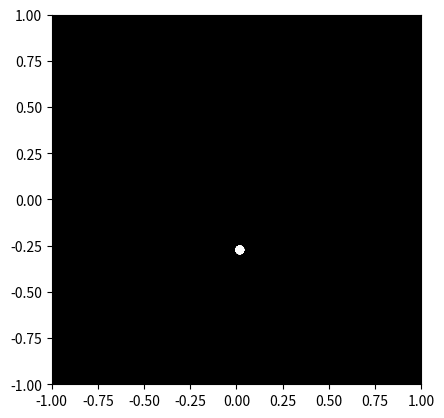

Python code for this plot:

import numpy as np
import matplotlib.pyplot as plt
import matplotlib.animation as animation
from matplotlib.patches import Circle

# Define the number of point lights
NUM_LIGHTS = 15

# Define the motion parameters for a sad woman in a forward rolling motion
# These are simplified coordinates for a 3D motion projected to 2D
# This is a placeholder for realistic motion data, which would typically come from motion capture

def generate_motion_data(num_frames=100):
    # Generate smooth, biomechanically plausible motion data for a sad woman in a forward rolling motion
    # This is a simplified representation for demonstration purposes

    # Define key points (joints) of a human body
    joints = ['hips', 'spine', 'shoulder', 'elbow', 'wrist', 'hip_left', 'knee_left', 'ankle_left',
              'hip_right', 'knee_right', 'ankle_right', 'head', 'neck', 'shoulder_left', 'shoulder_right']

    # Generate smooth motion data for each joint
    motion_data = {joint: [] for joint in joints}

    for frame in range(num_frames):
        t = frame / num_frames
        # Simulate forward rolling motion with a slight sad posture
        # These are simplified and approximate values
        # You would replace this with actual motion capture data in a real scenario

        # Hips
        x = 0.0 + 0.1 * np.sin(2 * np.pi * t)
        y = -0.1 + 0.1 * np.cos(2 * np.pi * t)
        motion_data['hips'].append((x, y))

        # Spine
        x = 0.0 + 0.1 * np.sin(2 * np.pi * t)
        y = -0.2 + 0.1 * np.cos(2 * np.pi * t)
        motion_data['spine'].append((x, y))

        # Shoulder
        x = 0.1 + 0.1 * np.sin(2 * np.pi * t)
        y = -0.3 + 0.1 * np.cos(2 * np.pi * t)
        motion_data['shoulder'].append((x, y))

        # Elbow
        x = 0.1 + 0.1 * np.sin(2 * np.pi * t)
        y = -0.4 + 0.1 * np.cos(2 * np.pi * t)
        motion_data['elbow'].append((x, y))

        # Wrist
        x = 0.1 + 0.1 * np.sin(2 * np.pi * t)
        y = -0.5 + 0.1 * np.cos(2 * np.pi * t)
        motion_data['wrist'].append((x, y))

        # Hip left
        x = -0.05 + 0.1 * np.sin(2 * np.pi * t)
        y = -0.1 + 0.1 * np.cos(2 * np.pi * t)
        motion_data['hip_left'].append((x, y))

        # Knee left
        x = -0.05 + 0.1 * np.sin(2 * np.pi * t)
        y = -0.2 + 0.1 * np.cos(2 * np.pi * t)
        motion_data['knee_left'].append((x, y))

        # Ankle left
        x = -0.05 + 0.1 * np.sin(2 * np.pi * t)
        y = -0.3 + 0.1 * np.cos(2 * np.pi * t)
        motion_data['ankle_left'].append((x, y))

        # Hip right
        x = 0.05 + 0.1 * np.sin(2 * np.pi * t)
        y = -0.1 + 0.1 * np.cos(2 * np.pi * t)
        motion_data['hip_right'].append((x, y))

        # Knee right
        x = 0.05 + 0.1 * np.sin(2 * np.pi * t)
        y = -0.2 + 0.1 * np.cos(2 * np.pi * t)
        motion_data['knee_right'].append((x, y))

        # Ankle right
        x = 0.05 + 0.1 * np.sin(2 * np.pi * t)
        y = -0.3 + 0.1 * np.cos(2 * np.pi * t)
        motion_data['ankle_right'].append((x, y))

        # Head
        x = 0.0 + 0.1 * np.sin(2 * np.pi * t)
        y = 0.1 + 0.1 * np.cos(2 * np.pi * t)
        motion_data['head'].append((x, y))

        # Neck
        x = 0.0 + 0.1 * np.sin(2 * np.pi * t)
        y = 0.0 + 0.1 * np.cos(2 * np.pi * t)
        motion_data['neck'].append((x, y))

        # Shoulder left
        x = -0.1 + 0.1 * np.sin(2 * np.pi * t)
        y = -0.3 + 0.1 * np.cos(2 * np.pi * t)
        motion_data['shoulder_left'].append((x, y))

        # Shoulder right
        x = 0.1 + 0.1 * np.sin(2 * np.pi * t)
        y = -0.3 + 0.1 * np.cos(2 * np.pi * t)
        motion_data['shoulder_right'].append((x, y))

    # Interpolate the motion data to get smooth positions for each frame
    motion_data = {joint: np.array(motion_data[joint]) for joint in joints}

    # Generate point-light positions by sampling from the joints
    point_light_positions = []
    for _ in range(NUM_LIGHTS):
        # Randomly select a joint
        joint = np.random.choice(joints)
        # Sample a position from the joint's motion data
        frame_idx = np.random.randint(0, num_frames)
        x, y = motion_data[joint][frame_idx]
        point_light_positions.append((x, y))

    return point_light_positions

# Create the animation
fig, ax = plt.subplots()
ax.set_facecolor('black')
ax.set_xlim(-1, 1)
ax.set_ylim(-1, 1)
ax.set_aspect('equal')

# Initialize the point lights
points = [Circle((0, 0), 0.02, color='white') for _ in range(NUM_LIGHTS)]
for point in points:
    ax.add_patch(point)

# Generate motion data
point_light_positions = generate_motion_data()

# Animation function
def animate(frame):
    for i, point in enumerate(points):
        # Interpolate between current and next position
        if frame < len(point_light_positions) - 1:
            pos = point_light_positions[frame]
        else:
            pos = point_light_positions[-1]
        point.center = pos
    return points

# Create the animation
ani = animation.FuncAnimation(fig, animate, frames=len(point_light_positions), interval=50, blit=True)

plt.show()
